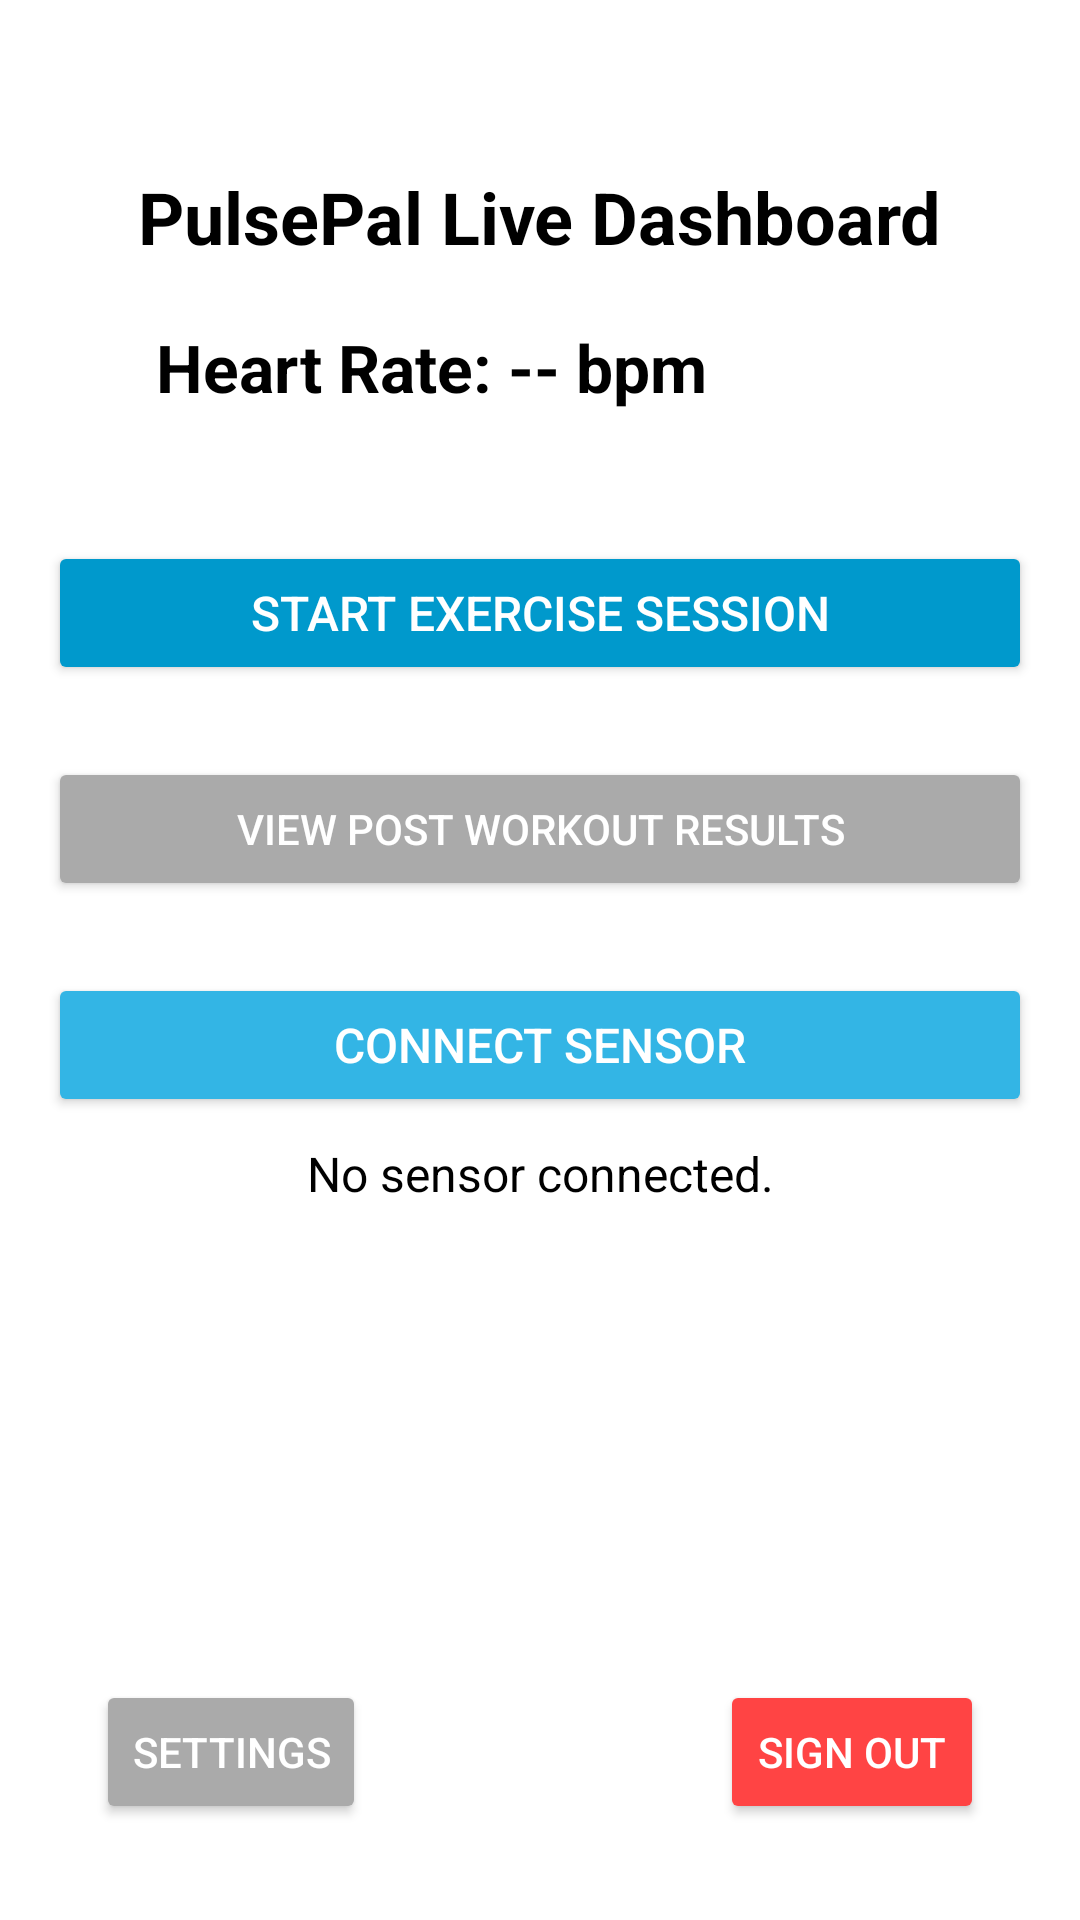

Reconstruct the res/layout file that produces this screen, plus the resources it refers to.
<!-- AndroidManifest.xml: application theme AppTheme -->
<!-- res/layout/activity_main_view.xml -->
<androidx.constraintlayout.widget.ConstraintLayout
    xmlns:android="http://schemas.android.com/apk/res/android"
    xmlns:app="http://schemas.android.com/apk/res-auto"
    android:layout_width="match_parent"
    android:layout_height="match_parent"
    android:background="@android:color/white"
    android:padding="16dp">

    
    <TextView
        android:id="@+id/dashboardTitle"
        android:layout_width="wrap_content"
        android:layout_height="wrap_content"
        android:text="PulsePal Live Dashboard"
        android:textSize="24sp"
        android:textStyle="bold"
        android:textColor="@android:color/black"
        app:layout_constraintTop_toTopOf="parent"
        app:layout_constraintStart_toStartOf="parent"
        app:layout_constraintEnd_toEndOf="parent"
        android:layout_marginTop="40dp" />

    
    <ImageView
        android:id="@+id/heartRateIcon"
        android:layout_width="36dp"
        android:layout_height="36dp"
        android:src="@drawable/ic_heart"
        android:contentDescription="Heart Icon"
        app:layout_constraintStart_toStartOf="parent"
        app:layout_constraintTop_toBottomOf="@id/dashboardTitle"
        android:layout_marginTop="16dp"
        app:layout_constraintEnd_toStartOf="@id/heartRateDisplay"
        android:layout_marginEnd="8dp"/>


    <TextView
        android:id="@+id/heartRateDisplay"
        android:layout_width="wrap_content"
        android:layout_height="wrap_content"
        android:text="Heart Rate: -- bpm"
        android:textSize="22sp"
        android:textStyle="bold"
        android:textColor="@android:color/black"
        app:layout_constraintStart_toEndOf="@id/heartRateIcon"
        app:layout_constraintTop_toTopOf="@id/heartRateIcon"
        app:layout_constraintBottom_toBottomOf="@id/heartRateIcon"/>

    
    <Button
        android:id="@+id/startExerciseSessionButton"
        android:layout_width="0dp"
        android:layout_height="wrap_content"
        android:text="Start Exercise Session"
        android:backgroundTint="@android:color/holo_blue_dark"
        android:textColor="@android:color/white"
        android:textSize="16sp"
        android:layout_marginTop="40dp"
        app:layout_constraintTop_toBottomOf="@id/heartRateIcon"
        app:layout_constraintStart_toStartOf="parent"
        app:layout_constraintEnd_toEndOf="parent" />

    
    <Button
        android:id="@+id/postWorkoutResultsButton"
        android:layout_width="0dp"
        android:layout_height="wrap_content"
        android:text="View Post Workout Results"
        android:backgroundTint="@android:color/darker_gray"
        android:textColor="@android:color/white"
        android:textSize="14sp"
        android:layout_marginTop="24dp"
        app:layout_constraintTop_toBottomOf="@id/startExerciseSessionButton"
        app:layout_constraintStart_toStartOf="parent"
        app:layout_constraintEnd_toEndOf="parent" />

    
    <Button
        android:id="@+id/connectSensorButton"
        android:layout_width="0dp"
        android:layout_height="wrap_content"
        android:text="Connect Sensor"
        android:backgroundTint="@android:color/holo_blue_light"
        android:textColor="@android:color/white"
        android:textSize="16sp"
        android:layout_marginTop="24dp"
        app:layout_constraintTop_toBottomOf="@id/postWorkoutResultsButton"
        app:layout_constraintStart_toStartOf="parent"
        app:layout_constraintEnd_toEndOf="parent" />

    
    <TextView
        android:id="@+id/sensorStatusTv"
        android:layout_width="wrap_content"
        android:layout_height="wrap_content"
        android:text="No sensor connected."
        android:textSize="16sp"
        android:textColor="@android:color/black"
        app:layout_constraintTop_toBottomOf="@id/connectSensorButton"
        app:layout_constraintStart_toStartOf="parent"
        app:layout_constraintEnd_toEndOf="parent"
        android:layout_marginTop="8dp"/>

    
    <Button
        android:id="@+id/settingsButton"
        android:layout_width="wrap_content"
        android:layout_height="wrap_content"
        android:text="Settings"
        android:backgroundTint="@android:color/darker_gray"
        android:textColor="@android:color/white"
        android:textSize="14sp"
        app:layout_constraintBottom_toBottomOf="parent"
        app:layout_constraintStart_toStartOf="parent"
        android:layout_marginBottom="16dp"
        android:layout_marginStart="16dp" />

    
    <Button
        android:id="@+id/signOutButton"
        android:layout_width="wrap_content"
        android:layout_height="wrap_content"
        android:text="Sign Out"
        android:backgroundTint="@android:color/holo_red_light"
        android:textColor="@android:color/white"
        android:textSize="14sp"
        app:layout_constraintBottom_toBottomOf="parent"
        app:layout_constraintEnd_toEndOf="parent"
        android:layout_marginBottom="16dp"
        android:layout_marginEnd="16dp" />

</androidx.constraintlayout.widget.ConstraintLayout>
<!-- resources referenced by this layout -->
<resources>
  <style name="AppTheme" parent="Theme.MaterialComponents.Light.DarkActionBar">
  
          <item name="colorPrimary">@color/colorPrimary</item>
          <item name="colorPrimaryDark">@color/colorPrimaryDark</item>
          <item name="colorAccent">@color/colorAccent</item>
          <item name="colorSecondary">@color/colorAccent</item>
  
  
          <item name="actionOverflowMenuStyle">@style/OverflowMenu</item>
          <item name="android:actionOverflowButtonStyle">@style/MyActionButtonOverflow</item>
  
  
          <item name="android:windowDisablePreview">true</item>
  
          
          <item name="chipStyle">@style/Widget.MaterialComponents.Chip.Choice</item>
      </style>
  <style name="OverflowMenu" parent="Widget.AppCompat.PopupMenu.Overflow">
          <item name="overlapAnchor">false</item>
      </style>
  <style name="MyActionButtonOverflow" parent="android:style/Widget.Holo.Light.ActionButton.Overflow">
          <item name="android:src">@android:drawable/ic_menu_preferences</item>
          <item name="android:background">?android:attr/actionBarItemBackground</item>
          <item name="android:contentDescription">\"Settings\"</item>
      </style>
  <!-- not gathered from this repository: default colours our renderer supplied (Android Studio template values) -->
  <color name="colorPrimary">#FF6200EE</color>
  <color name="colorPrimaryDark">#FF3700B3</color>
  <color name="colorAccent">#FF03DAC5</color>
</resources>
